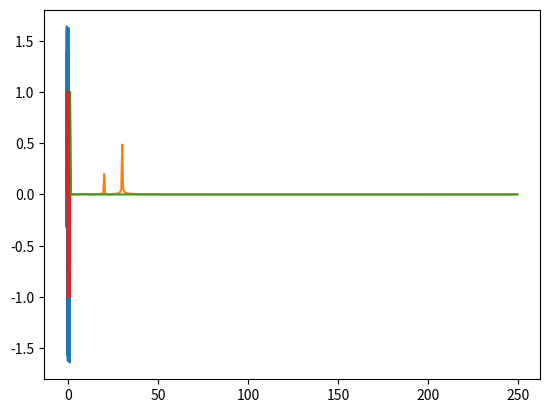

Recreate this plot in Python.
#!/usr/bin/python

import numpy as np
import matplotlib.pyplot as plt

N = 500
x= np.linspace(-1.0,1.0,N)
k=np.arange(N)

y=np.exp(2*np.pi*1j*x)+0.2*np.exp(2*np.pi*1j*x*20)+\
	0.5*np.exp(2*np.pi*1j*x*30)
yt=np.fft.fft(y)

plt.plot(x,y.imag)
plt.show()

plt.plot(k/2,np.sqrt(yt.real**2+yt.imag**2)/N)
plt.show()

for fr in range(N):
	if fr>20:
		yt[fr]=0+0j

plt.plot(k/2,np.sqrt(yt.real**2+yt.imag**2)/N)
plt.show()

zt=np.fft.ifft(yt)

plt.plot(x,zt.imag)
plt.show()
